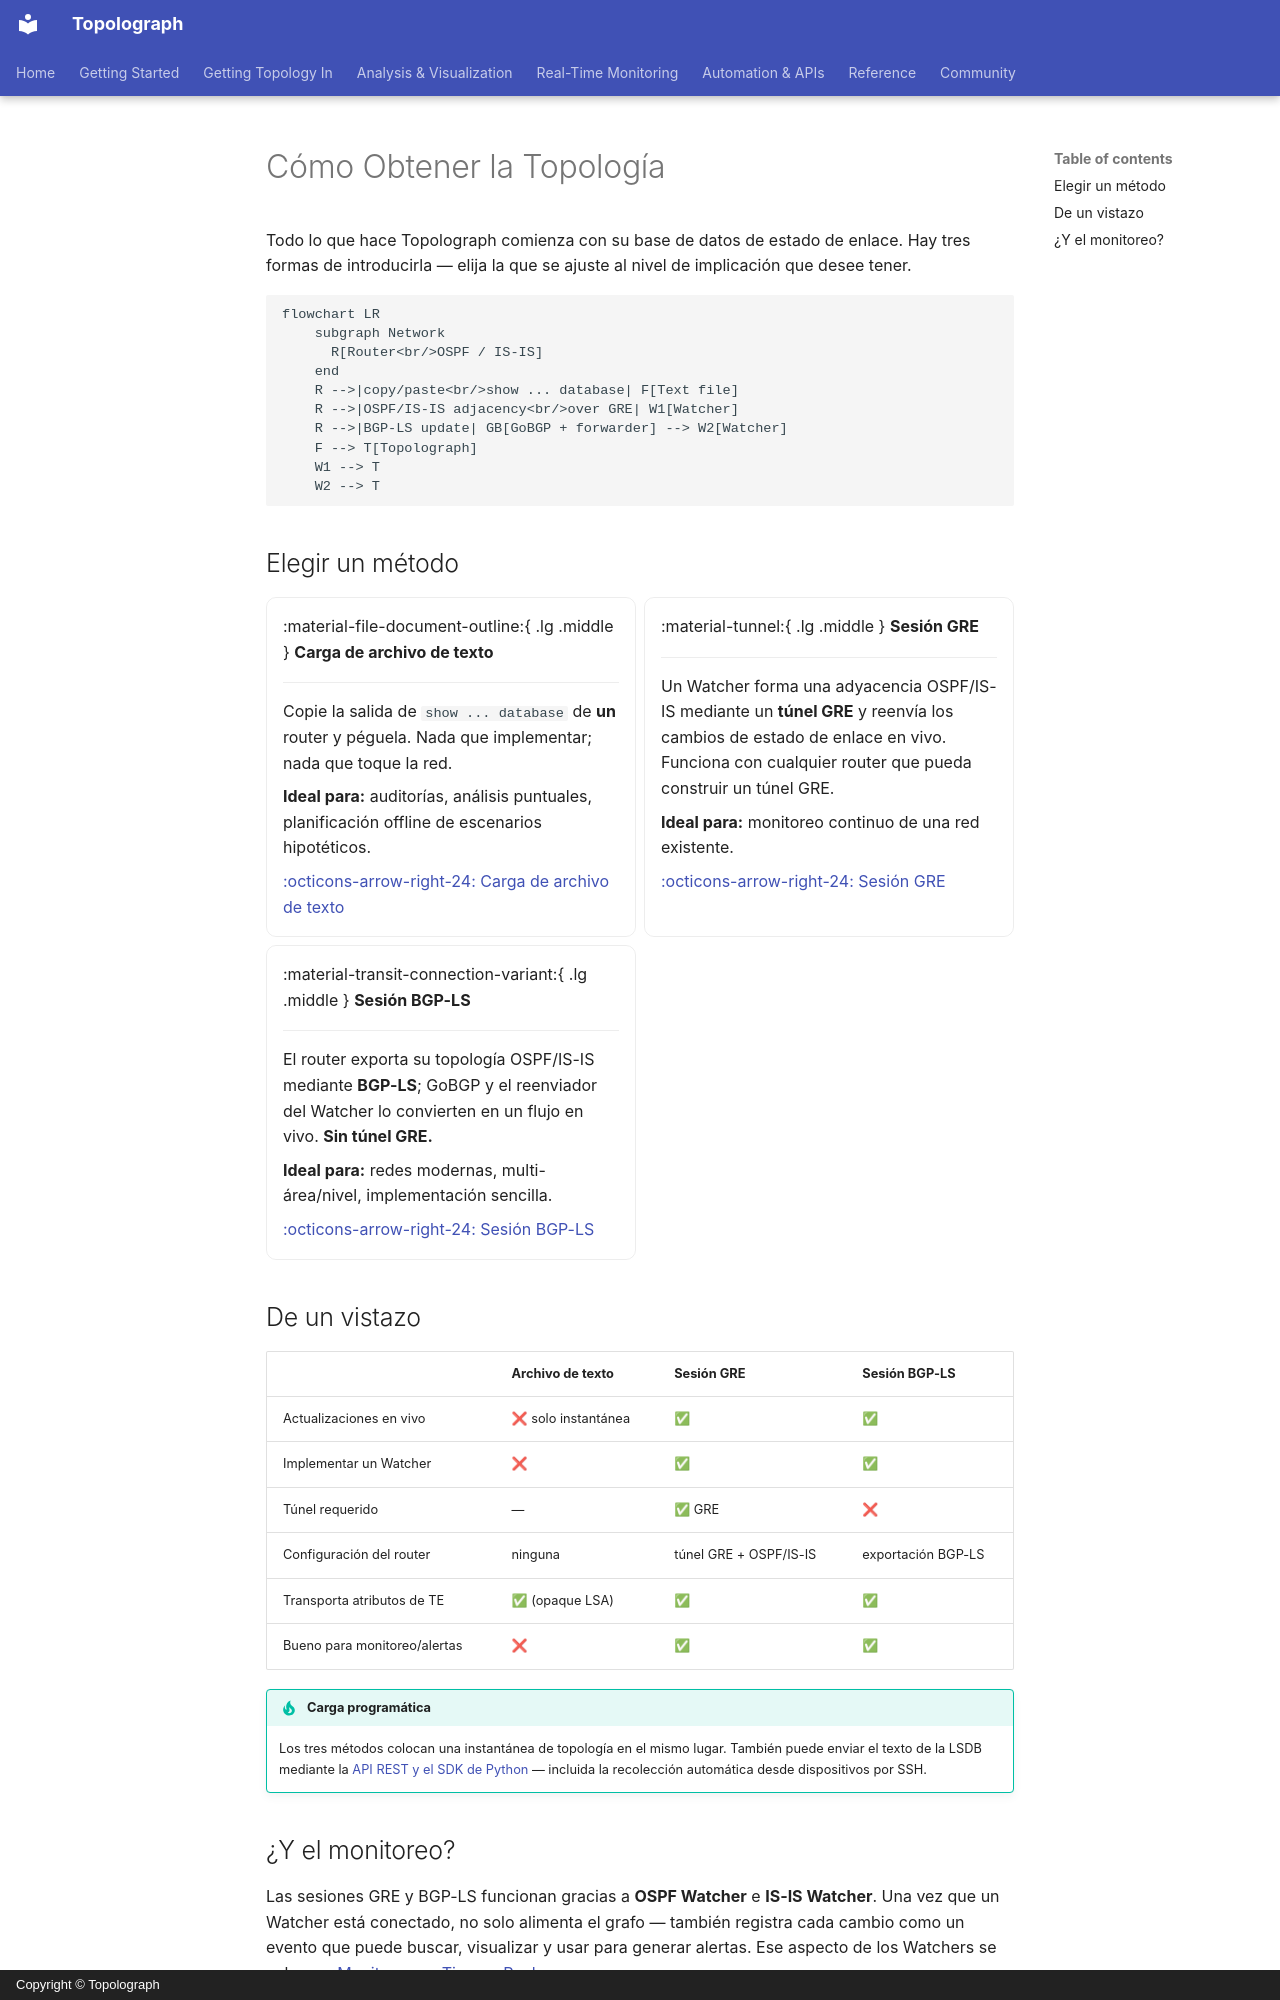

repository: Vadims06/topolograph · page: ingestion/index.es/index.html · generator: mkdocs · copyright: Copyright © Topolograph

# Cómo Obtener la Topología

Todo lo que hace Topolograph comienza con su base de datos de estado de
enlace. Hay tres formas de introducirla — elija la que se ajuste al nivel de
implicación que desee tener.

```mermaid
flowchart LR
    subgraph Network
      R[Router<br/>OSPF / IS-IS]
    end
    R -->|copy/paste<br/>show ... database| F[Text file]
    R -->|OSPF/IS-IS adjacency<br/>over GRE| W1[Watcher]
    R -->|BGP-LS update| GB[GoBGP + forwarder] --> W2[Watcher]
    F --> T[Topolograph]
    W1 --> T
    W2 --> T
```

## Elegir un método

<div class="grid cards" markdown>

-   :material-file-document-outline:{ .lg .middle } __Carga de archivo de texto__

    ---

    Copie la salida de `show ... database` de **un** router y péguela. Nada
    que implementar; nada que toque la red.

    **Ideal para:** auditorías, análisis puntuales, planificación offline de
    escenarios hipotéticos.

    [:octicons-arrow-right-24: Carga de archivo de texto](text-file.md)

-   :material-tunnel:{ .lg .middle } __Sesión GRE__

    ---

    Un Watcher forma una adyacencia OSPF/IS-IS mediante un **túnel GRE** y
    reenvía los cambios de estado de enlace en vivo. Funciona con cualquier
    router que pueda construir un túnel GRE.

    **Ideal para:** monitoreo continuo de una red existente.

    [:octicons-arrow-right-24: Sesión GRE](gre.md)

-   :material-transit-connection-variant:{ .lg .middle } __Sesión BGP-LS__

    ---

    El router exporta su topología OSPF/IS-IS mediante **BGP-LS**; GoBGP y el
    reenviador del Watcher lo convierten en un flujo en vivo. **Sin túnel
    GRE.**

    **Ideal para:** redes modernas, multi-área/nivel, implementación sencilla.

    [:octicons-arrow-right-24: Sesión BGP-LS](bgp-ls.md)

</div>

## De un vistazo

| | Archivo de texto | Sesión GRE | Sesión BGP-LS |
| --- | --- | --- | --- |
| Actualizaciones en vivo | ❌ solo instantánea | ✅ | ✅ |
| Implementar un Watcher | ❌ | ✅ | ✅ |
| Túnel requerido | — | ✅ GRE | ❌ |
| Configuración del router | ninguna | túnel GRE + OSPF/IS-IS | exportación BGP-LS |
| Transporta atributos de TE | ✅ (opaque LSA) | ✅ | ✅ |
| Bueno para monitoreo/alertas | ❌ | ✅ | ✅ |

!!! tip "Carga programática"
    Los tres métodos colocan una instantánea de topología en el mismo lugar.
    También puede enviar el texto de la LSDB mediante la
    [API REST y el SDK de Python](../automation/python-sdk.md) — incluida la
    recolección automática desde dispositivos por SSH.
